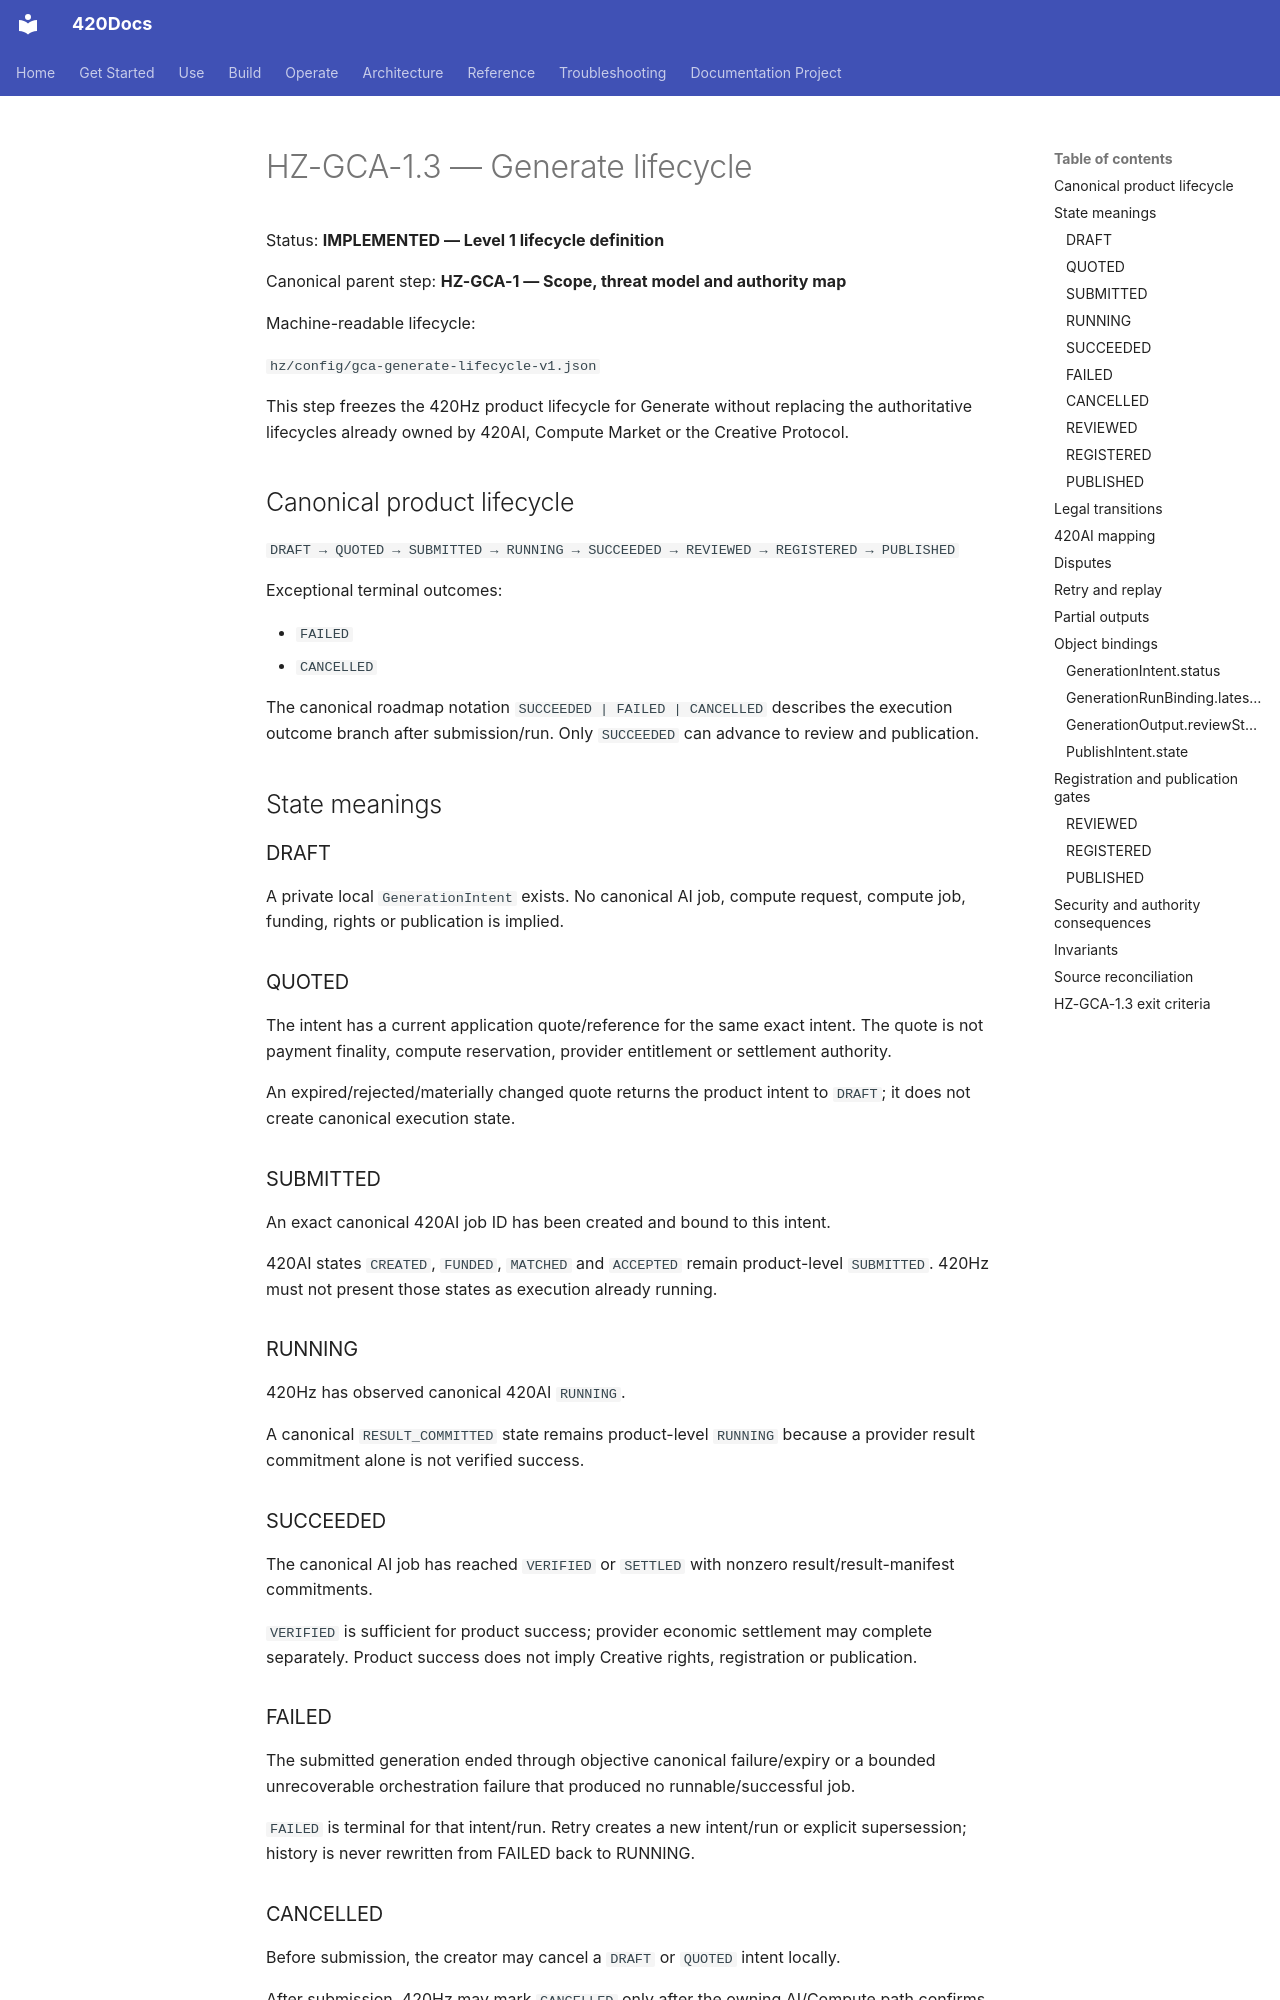

repository: abvhiael/420-integrated-v0.1 · page: architecture/420hz/HZ-GCA-1.3-GENERATE-LIFECYCLE/index.html · generator: mkdocs

# HZ-GCA-1.3 — Generate lifecycle

Status: **IMPLEMENTED — Level 1 lifecycle definition**

Canonical parent step: **HZ-GCA-1 — Scope, threat model and authority map**

Machine-readable lifecycle:

`hz/config/gca-generate-lifecycle-v1.json`

This step freezes the 420Hz product lifecycle for Generate without replacing the authoritative lifecycles already owned by 420AI, Compute Market or the Creative Protocol.

## Canonical product lifecycle

`DRAFT → QUOTED → SUBMITTED → RUNNING → SUCCEEDED → REVIEWED → REGISTERED → PUBLISHED`

Exceptional terminal outcomes:

- `FAILED`
- `CANCELLED`

The canonical roadmap notation `SUCCEEDED | FAILED | CANCELLED` describes the execution outcome branch after submission/run. Only `SUCCEEDED` can advance to review and publication.

## State meanings

### DRAFT

A private local `GenerationIntent` exists. No canonical AI job, compute request, compute job, funding, rights or publication is implied.

### QUOTED

The intent has a current application quote/reference for the same exact intent. The quote is not payment finality, compute reservation, provider entitlement or settlement authority.

An expired/rejected/materially changed quote returns the product intent to `DRAFT`; it does not create canonical execution state.

### SUBMITTED

An exact canonical 420AI job ID has been created and bound to this intent.

420AI states `CREATED`, `FUNDED`, `MATCHED` and `ACCEPTED` remain product-level `SUBMITTED`. 420Hz must not present those states as execution already running.

### RUNNING

420Hz has observed canonical 420AI `RUNNING`.

A canonical `RESULT_COMMITTED` state remains product-level `RUNNING` because a provider result commitment alone is not verified success.

### SUCCEEDED

The canonical AI job has reached `VERIFIED` or `SETTLED` with nonzero result/result-manifest commitments.

`VERIFIED` is sufficient for product success; provider economic settlement may complete separately. Product success does not imply Creative rights, registration or publication.
